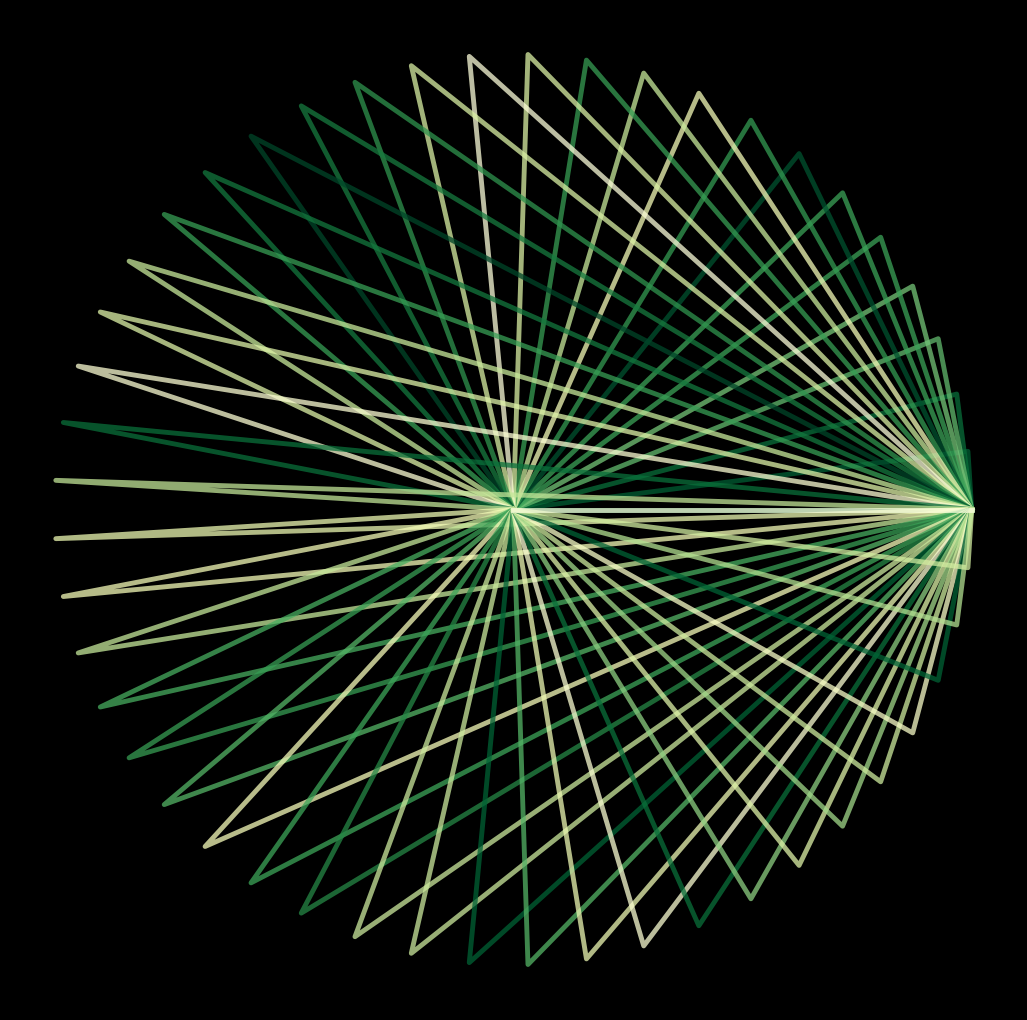

Here is the Python script that generated this plot: (Note: this script raises an exception after producing the figure.)
import matplotlib.pylab as plt
import numpy as np
import pandas as pd
from matplotlib import cm
from scipy.stats import norm,chi2,binom,gamma
import seaborn as sns
from math import cos, sin,log,tan,pi,exp,sqrt,cosh,sinh,tanh,atan,atan2

colors = [plt.cm.YlGn(u) for u in np.random.uniform(0,1,50)]
for j,z in enumerate(np.linspace(0,2*pi,210)):
    p = plt.figure(figsize=(13,13),facecolor='black',dpi=100)
    p = plt.axis('off')

    for i,t in enumerate(np.linspace(0,2*pi,50)):
        plt.plot([0,cos(t),cos(z)],[0,sin(t),sin(z)],color=colors[i],lw=3.5,alpha=0.75)

    p = plt.savefig(f'C:/Users/<user>/Pictures/RandomPlots/16042020/plot{j}.PNG',facecolor='black')